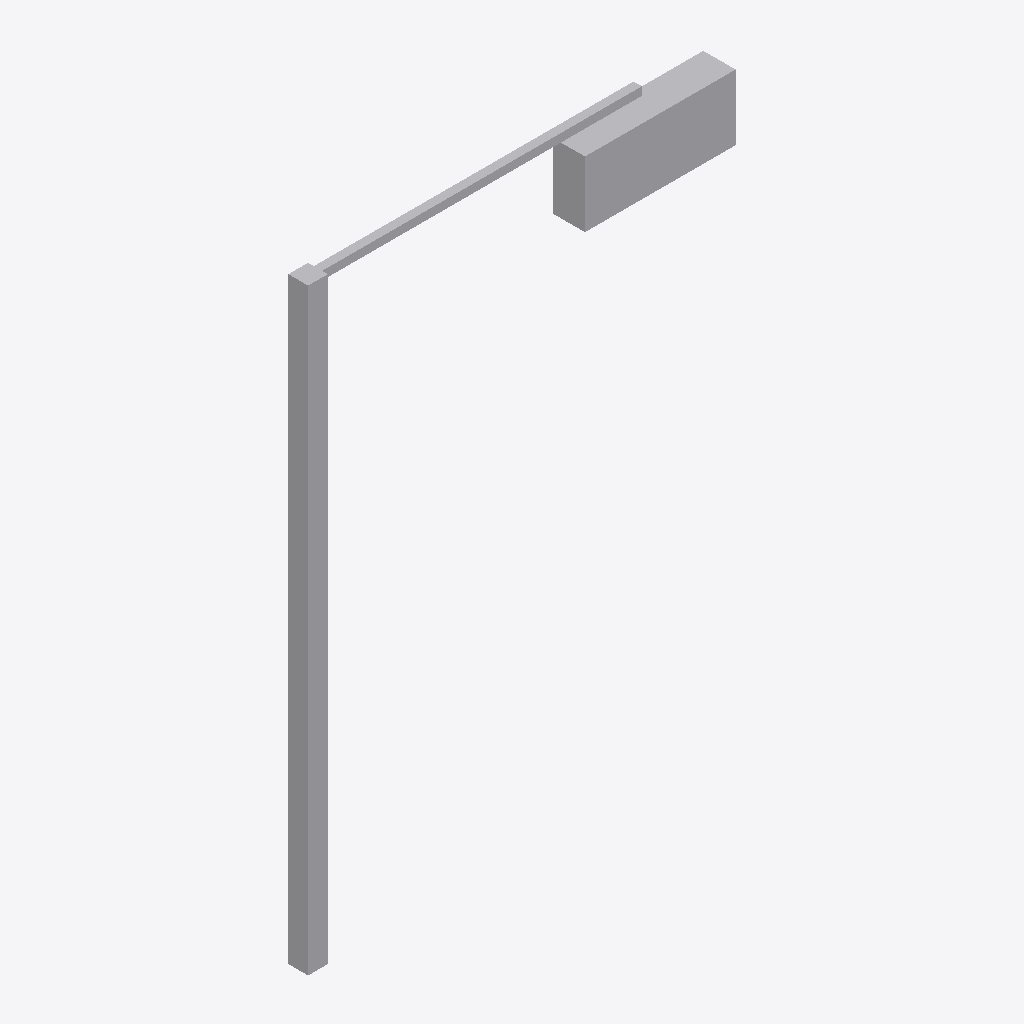
Isometric view of an IFC building model (IFC-SPF (STEP), schema IFC2X3, length unit millimetre), seen from the south-west, elements coloured by IFC class: 1 other element (light grey).
Extent 4.3 m × 0.4 m × 6.3 m (x, y, z). Storeys (1): Port de Barcelona at 0.00 m. Elements (1): 1 IfcBuildingElementPart.

HEADER;
FILE_DESCRIPTION(('ViewDefinition [CoordinationView_V2.0]'),'2;1');
FILE_NAME('C:\\Users\\Andres (Ingreen)\\AppData\\Local\\Packages\\48598BIMMars.313206BE35C6','',(''),(''),'','','');
FILE_SCHEMA(('IFC2X3'));
ENDSEC;
DATA;
#58=IFCPROJECT('37E1Fivzb4YhOViVHGyYJF',$,'Port de Barcelona',$,$,'Nombre de proyecto','Estado de proyecto',(#16),#59);
#8=IFCSITE('37E1Fivzb4YhOViVHGyYJD',$,'Port de Barcelona',$,$,#3,$,$,.ELEMENT.,(40,25,13,9643),(-3,-42,-20,-772056),0.0,$,$);
#1=IFCBUILDING('37E1Fivzb4YhOViVHGyYJE',$,'',$,$,#2,$,'',.ELEMENT.,$,$,$);
#6=IFCBUILDINGSTOREY('37E1Fivzb4YhOViVIl3T4G',$,'Port de Barcelona',$,'Nivel:Extremo inicial 8 mm',#7,$,'Port de Barcelona',.ELEMENT.,0.0);
#9=IFCBUILDINGELEMENTPART('0kkJiIGoP9c94bH04hHM3i',$,'APBCN-URB-VIA-PaloSemaforo_Baculo_Curvo_SoloElPalo_LOD1:APBCN-URB-VIA-PaloSemaforo_Baculo_Curvo_SoloElPalo_LOD1:142099',$,'APBCN-URB-VIA-PaloSemaforo_Baculo_Curvo_SoloElPalo_LOD1:APBCN-URB-VIA-PaloSemaforo_Baculo_Curvo_SoloElPalo_LOD1',#10,#13,'142099');
ENDSEC;
